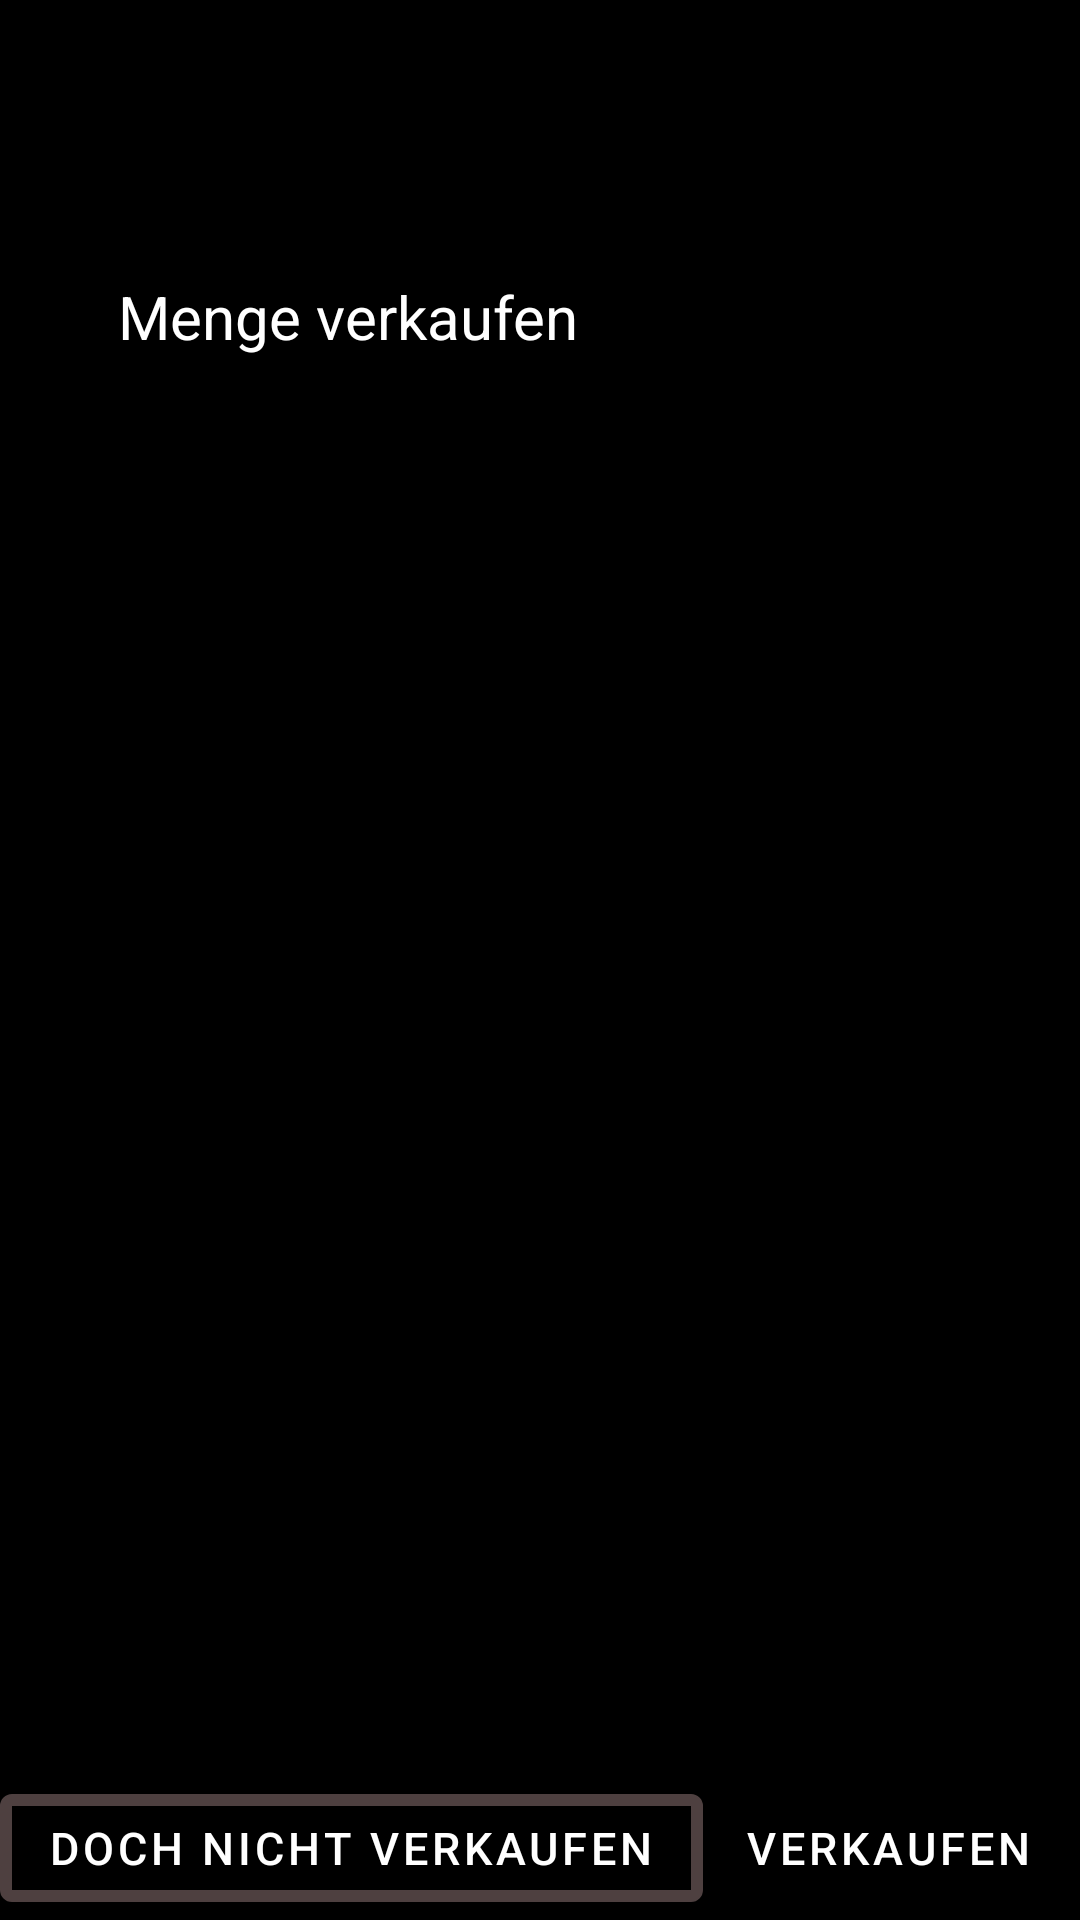

Here is an Android app screen rendered from its layout file. Give the layout XML and the strings, colors and styles it references.
<!-- AndroidManifest.xml: application theme Theme.TradeView -->
<!-- res/layout/fragment_sell_stock1.xml -->
<?xml version="1.0" encoding="utf-8"?>
<androidx.constraintlayout.widget.ConstraintLayout
    xmlns:android="http://schemas.android.com/apk/res/android"
    xmlns:app="http://schemas.android.com/apk/res-auto"
    xmlns:tools="http://schemas.android.com/tools"
    android:layout_width="match_parent"
    android:layout_height="@dimen/unteresframelayout_height_homestock1"
    android:background="@color/black"
    tools:context=".sellStock1">

    


    <com.google.android.material.button.MaterialButton
        android:id="@+id/zurueckbuttonsellfragmentid"
        android:layout_width="wrap_content"
        android:layout_height="wrap_content"
        android:text="doch nicht verkaufen"
        android:textSize="15sp"
        app:backgroundTint="@null"
        app:layout_constraintBottom_toBottomOf="parent"
        app:layout_constraintStart_toStartOf="parent"
        app:strokeColor="#E6574747"
        app:strokeWidth="4dp" />

    <com.google.android.material.button.MaterialButton
        android:id="@+id/sellbuttonid"
        android:layout_width="wrap_content"
        android:layout_height="wrap_content"
        android:layout_weight="1"
        android:background="@drawable/kaufenbutton"
        android:text="@string/verkaufen"
        android:textSize="15sp"
        app:backgroundTint="@null"
        app:layout_constraintBottom_toBottomOf="parent"
        app:layout_constraintEnd_toEndOf="parent"
        app:strokeColor="#E6FB1D1D"
        app:strokeWidth="4dp" />

    <TextView
        android:id="@+id/wievieleid"
        android:layout_width="wrap_content"
        android:layout_height="wrap_content"
        android:text="Menge verkaufen"
        android:textColor="@color/white"
        android:textSize="20sp"
        app:layout_constraintBottom_toBottomOf="parent"
        app:layout_constraintEnd_toEndOf="parent"
        app:layout_constraintHorizontal_bias="0.19"
        app:layout_constraintStart_toStartOf="parent"
        app:layout_constraintTop_toTopOf="parent"
        app:layout_constraintVertical_bias="0.15" />

</androidx.constraintlayout.widget.ConstraintLayout>
<!-- resources referenced by this layout -->
<resources>
  <dimen name="unteresframelayout_height_homestock1">400dp</dimen>
  <string name="verkaufen">VERKAUFEN</string>
  <style name="Theme.TradeView" parent="Theme.MaterialComponents.DayNight.NoActionBar">
          
          <item name="colorPrimary">@color/purple_500</item>
          <item name="colorPrimaryVariant">@color/purple_700</item>
          <item name="colorOnPrimary">@color/white</item>
          
          <item name="colorSecondary">@color/teal_200</item>
          <item name="colorSecondaryVariant">@color/teal_700</item>
          <item name="colorOnSecondary">@color/black</item>
          
          <item name="android:statusBarColor" tools:targetApi="l">?attr/colorPrimaryVariant</item>
          
      </style>
  <!-- not gathered from this repository: default colours our renderer supplied (Android Studio template values) -->
  <color name="purple_500">#FF6200EE</color>
  <color name="purple_700">#FF3700B3</color>
  <color name="teal_200">#FF03DAC5</color>
  <color name="teal_700">#FF018786</color>
  <color name="black">#FF000000</color>
  <color name="white">#FFFFFFFF</color>
</resources>
